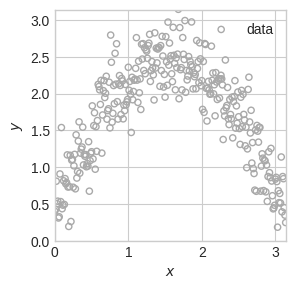
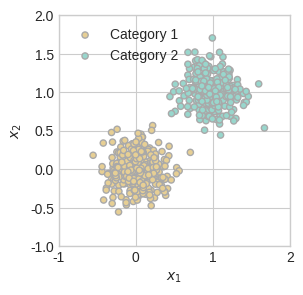
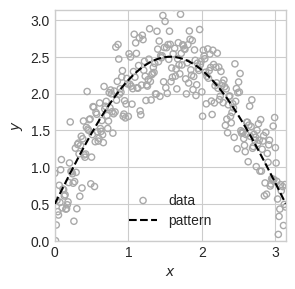
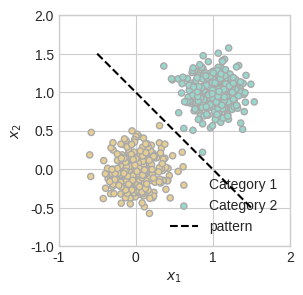

Generate these figures, in order, with matplotlib:

import numpy as np
from matplotlib import pyplot as plt

plt.style.use("seaborn-v0_8-whitegrid")

def plot_fig(pattern = False):

    # panel 1: regression

    fig, ax = plt.subplots(1, 1, figsize = (6, 3))
    noise = 0.3

    x = np.arange(0, np.pi, 0.01)
    y = 2*np.sin(x) + 0.5
    y_noise = y + np.random.normal(0.0, noise, size = (len(x),))

    ax.scatter(x, y_noise, s = 20,  facecolors='none', edgecolors = "darkgrey", label = "data")
    if pattern: 
        ax.plot(x, y, label = "pattern", linestyle = "--", color = "black", zorder = 10)
    ax.set(xlabel = r"$x$", ylabel = r"$y$")
    ax.set_xlim(-0, np.pi)
    ax.set_ylim(-0, np.pi)
    ax.set_aspect('equal')
    plt.legend()
    plt.show()

    # panel 2: classification

    noise = 0.2
    n_points = 300

    fig, ax = plt.subplots(1, 1, figsize = (6, 3))
    for i in range(2):
        x = i + np.random.normal(0.0, noise, size = n_points)
        y = i + np.random.normal(0.0, noise, size = n_points)
    
        ax.scatter(x, y, s = 20,  c = i*(np.zeros_like(x) + 1), facecolors = "none", edgecolors = "darkgrey", cmap = "BrBG", label = f"Category {i+1}", vmin = -1, vmax = 2)

    if pattern: 
        ax.plot([-0.5, 1.5], [1.5, -0.5], label = "pattern", linestyle = "--", color = "black", zorder = 10)
    plt.legend()
    ax.set(xlabel = r"$x_1$", ylabel = r"$x_2$")
    ax.set_xlim(-1.0, 2.0)
    ax.set_ylim(-1.0, 2.0)
    ax.set_aspect('equal')
    plt.show()

plot_fig()

plot_fig(pattern = True)